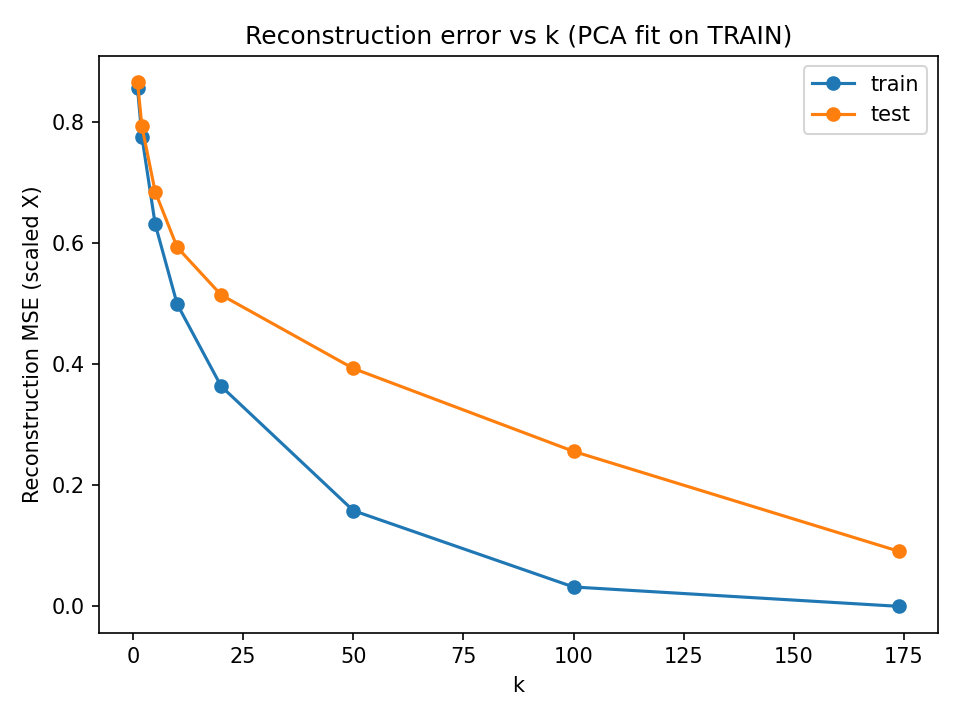

Data behind this chart, as committed beside it:
k, train_recon_mse, test_recon_mse, cum_evr
1, 0.8549, 0.865, 0.1451
2, 0.7752, 0.7922, 0.2248
5, 0.6312, 0.6846, 0.3688
10, 0.4989, 0.5926, 0.5011
20, 0.3632, 0.5139, 0.6368
50, 0.1581, 0.3926, 0.8419
100, 0.032, 0.2558, 0.968
174, 4.075958164319599e-30, 0.09063, 1.0
